Run: headless pygame with SDL's dummy video driver; simulated clock (each Clock.tick advances the game by its frame time, no real sleeping); random seed 0; keys injected as events and as key.get_pressed() state; no mouse input.
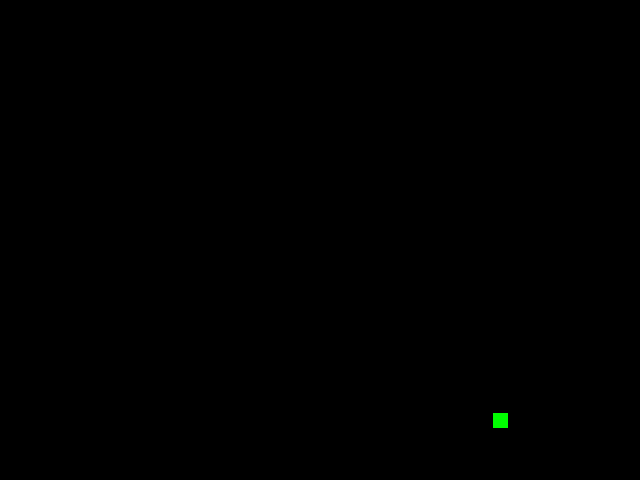
Frame 1 of 4 · flips 1–60 · no input
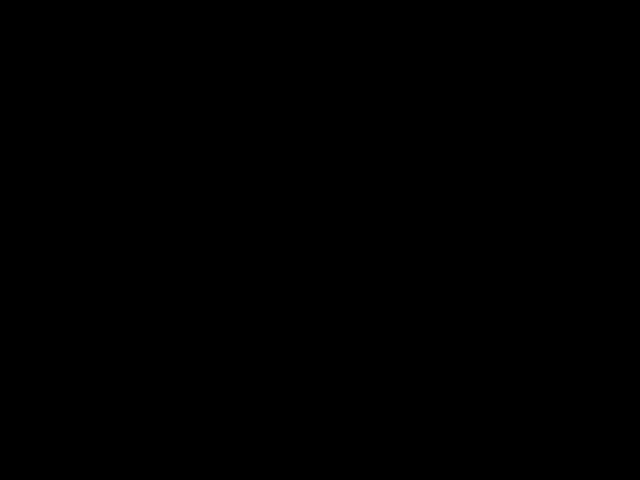
Frame 2 of 4 · flips 61–180 · tapped SPACE, RETURN · held RIGHT (→), D
Frame 3 of 4 · flips 181–300 · held DOWN (↓), S · screen unchanged from frame 2, image omitted
Frame 4 of 4 · flips 301–420 · held LEFT (←), A, UP (↑), W · screen unchanged from frame 3, image omitted

The pygame program that drew these frames:

#! /usr/bin/env python

# Snake
# version 0.1
# Steven Hood

# Python 2.7.3
# Pygame 1.9.1 (release)
# enum34 for Enum

import sys
import pygame
from pygame.sprite import Sprite
from enum import Enum

pygame.init()

WINDOW_DIMENSIONS = (WINDOW_WIDTH, WINDOW_HEIGHT) = 640, 480
PART_DIMENSIONS = [15, 15]
START_POS = (START_X, START_Y) = WINDOW_WIDTH/2, WINDOW_HEIGHT/2
VELOCITY = 3

Direction = Enum('Direction', 'up down left right')

class Part(Sprite):
	def __init__(self, x, y):
		Sprite.__init__(self)
		self.image = pygame.Surface(PART_DIMENSIONS)
		self.image.fill(pygame.Color(0, 255, 0, 100)) # Green
		self.rect = self.image.get_rect()
		self.rect.center = (x, y)

	def move(self, x, y):
		self.rect.move_ip(x, y)

class Snake(object):
	def __init__(self, x, y, velocity, direction):
		self.head = Part(x, y)
		# List of parts must be in order, starting with head
		self.parts = pygame.sprite.OrderedUpdates([self.head])
		self.direction = direction
		self.velocity = velocity

	def update(self):
		self.parts.update()
		for part in self.parts:
			part.move(self.velocity, self.velocity)

def main():
	screen = pygame.display.set_mode(WINDOW_DIMENSIONS)
	pygame.display.set_caption('Snake')
	background = pygame.Surface(WINDOW_DIMENSIONS)
	background.fill(pygame.Color(0, 0, 0, 100)) # Black
	screen.blit(background, (0, 0))

	clock = pygame.time.Clock()
	snake = Snake(START_X, START_Y, VELOCITY, Direction.down)
	sprites = pygame.sprite.Group([])

	def end():
		sys.exit(0)

	key_map = {
		pygame.K_ESCAPE: end
	}
	pygame.key.set_repeat(1, 50)

	running = True
	while running:
		clock.tick(30)
		pygame.display.set_caption('Snake :: {0:.2f} fps'.format(clock.get_fps()))

		sprites.update()
		snake.update()
		snake.parts.update()

		sprites.draw(screen)
		snake.parts.draw(screen)

		pygame.display.flip()

		sprites.clear(screen, background)
		snake.parts.clear(screen, background)

		for event in pygame.event.get():
			if event.type == pygame.QUIT:
				running = False
			elif event.type == pygame.KEYDOWN and event.key in key_map:
				key_map[event.key]()
				# print event

if __name__ == "__main__":
	main()
